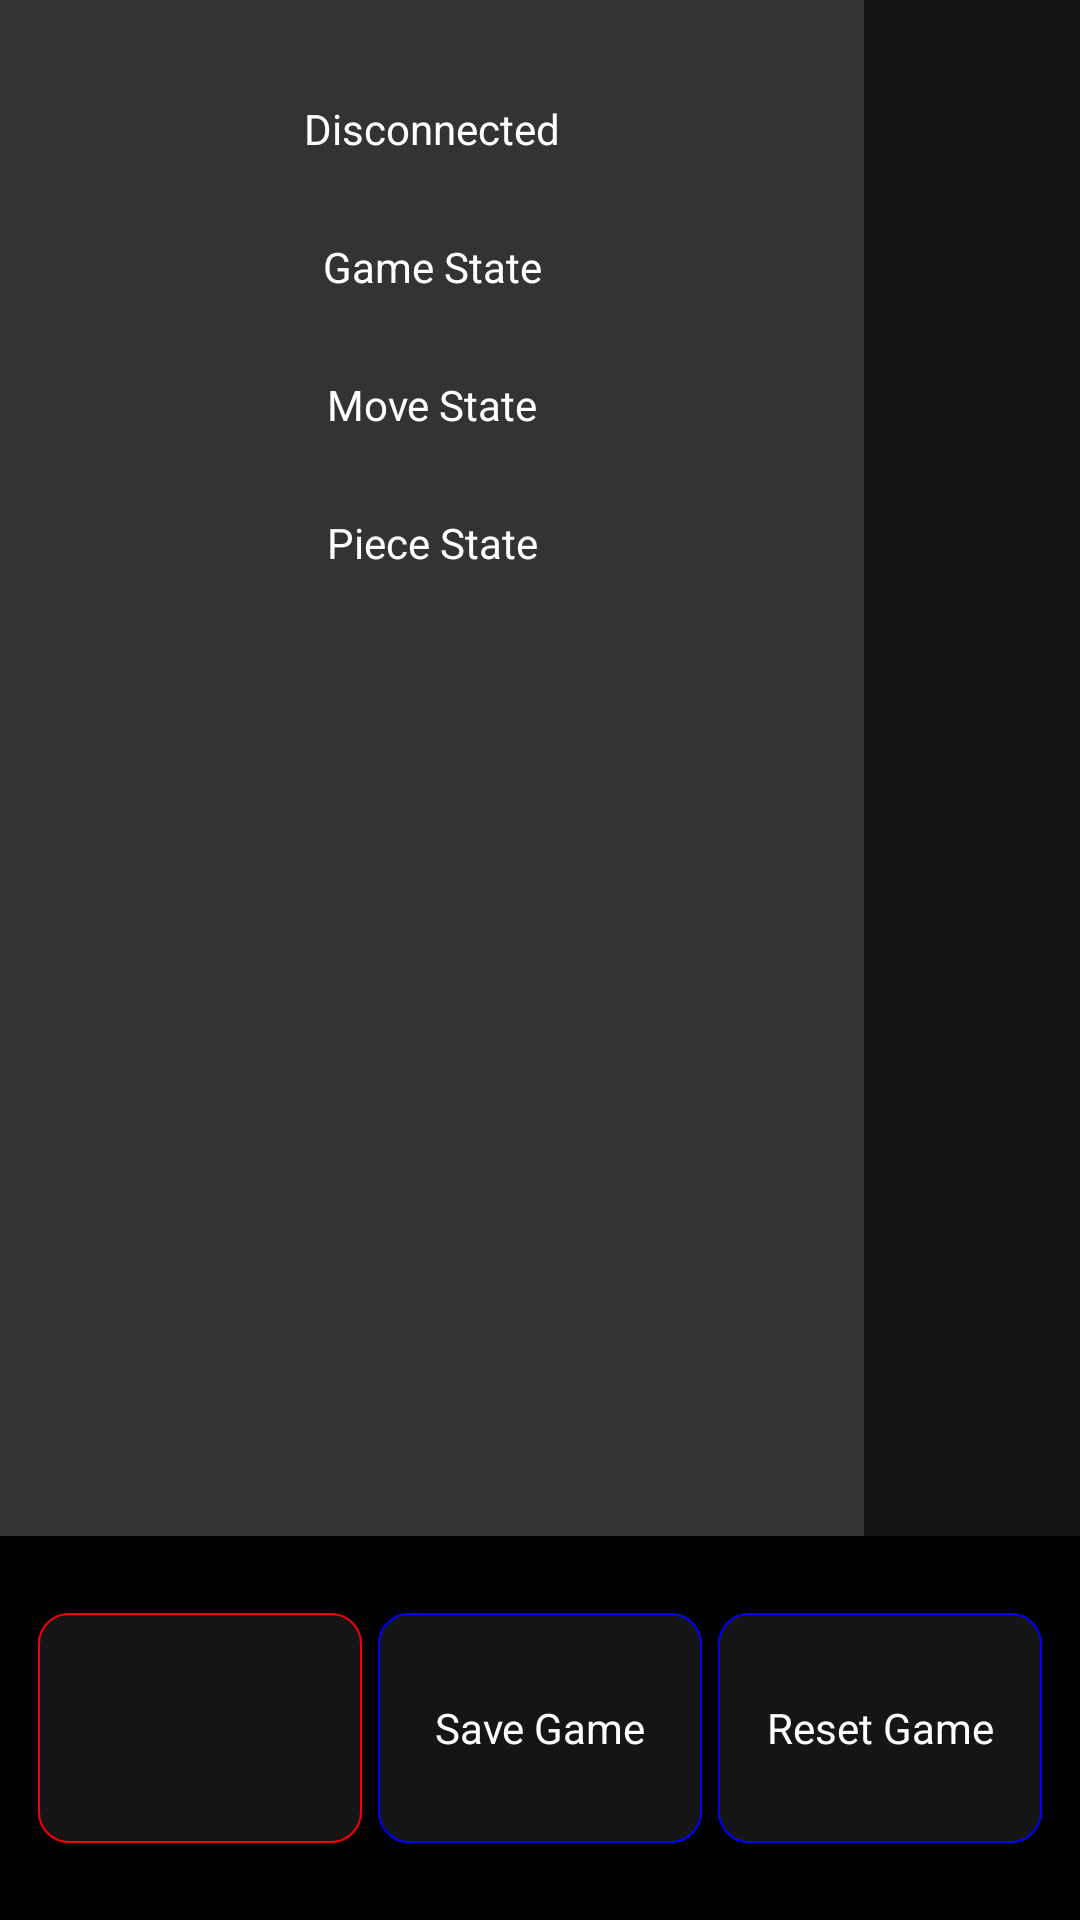

Reconstruct the res/layout file that produces this screen, plus the resources it refers to.
<!-- AndroidManifest.xml: application theme Theme.SmartChess20 -->
<!-- res/layout/fragment_live.xml -->
<?xml version="1.0" encoding="utf-8"?>
<androidx.constraintlayout.widget.ConstraintLayout xmlns:android="http://schemas.android.com/apk/res/android"
    xmlns:app="http://schemas.android.com/apk/res-auto"
    android:layout_width="match_parent"
    android:layout_height="match_parent">

    <androidx.constraintlayout.widget.ConstraintLayout
        android:id="@+id/main_constraintLayout"
        android:layout_width="0dp"
        android:layout_height="0dp"
        android:background="@color/black_light"
        app:layout_constraintHeight_percent="0.8"
        app:layout_constraintStart_toStartOf="parent"
        app:layout_constraintTop_toTopOf="parent"
        app:layout_constraintWidth_percent="0.8">

        <androidx.constraintlayout.widget.ConstraintLayout
            android:id="@+id/states_constraintLayout"
            android:layout_width="match_parent"
            android:layout_height="0dp"
            android:layout_margin="20dp"
            app:layout_constraintBottom_toTopOf="@+id/board_constraintLayout"
            app:layout_constraintEnd_toEndOf="parent"
            app:layout_constraintStart_toStartOf="parent"
            app:layout_constraintTop_toTopOf="parent">

            <TextView
                android:id="@+id/connection_TextView"
                android:layout_width="0dp"
                android:layout_height="0dp"
                android:gravity="center"
                android:text="Disconnected"
                android:textColor="@color/white"
                app:layout_constraintEnd_toEndOf="parent"
                app:layout_constraintHeight_percent="0.25"
                app:layout_constraintStart_toStartOf="parent"
                app:layout_constraintTop_toTopOf="parent" />

            <TextView
                android:id="@+id/gameState_TextView"
                android:layout_width="0dp"
                android:layout_height="0dp"
                android:gravity="center"
                android:text="Game State"
                android:textColor="@color/white"
                app:layout_constraintEnd_toEndOf="@+id/connection_TextView"
                app:layout_constraintHeight_percent="0.25"
                app:layout_constraintStart_toStartOf="@+id/connection_TextView"
                app:layout_constraintTop_toBottomOf="@+id/connection_TextView" />

            <TextView
                android:id="@+id/moveState_TextView"
                android:layout_width="0dp"
                android:layout_height="0dp"
                android:gravity="center"
                android:text="Move State"
                android:textColor="@color/white"
                app:layout_constraintEnd_toEndOf="@+id/connection_TextView"
                app:layout_constraintHeight_percent="0.25"
                app:layout_constraintStart_toStartOf="@+id/connection_TextView"
                app:layout_constraintTop_toBottomOf="@+id/gameState_TextView" />


            <TextView
                android:id="@+id/pieceState_TextView"
                android:layout_width="0dp"
                android:layout_height="0dp"
                android:gravity="center"
                android:text="Piece State"
                android:textColor="@color/white"
                app:layout_constraintEnd_toEndOf="@+id/connection_TextView"
                app:layout_constraintHeight_percent="0.25"
                app:layout_constraintStart_toStartOf="@+id/connection_TextView"
                app:layout_constraintTop_toBottomOf="@+id/moveState_TextView" />

        </androidx.constraintlayout.widget.ConstraintLayout>

        <androidx.constraintlayout.widget.ConstraintLayout
            android:id="@+id/board_constraintLayout"
            android:layout_width="match_parent"
            android:layout_height="0dp"
            android:background="@color/black_light"
            app:layout_constraintBottom_toBottomOf="parent"
            app:layout_constraintDimensionRatio="1:1"
            app:layout_constraintEnd_toEndOf="parent"
            app:layout_constraintStart_toStartOf="parent">

            <GridLayout
                android:id="@+id/chessboard"
                android:layout_width="0dp"
                android:layout_height="0dp"
                android:columnCount="8"
                android:rowCount="8"
                app:layout_constraintBottom_toBottomOf="parent"
                app:layout_constraintEnd_toEndOf="parent"
                app:layout_constraintHeight_percent="0.8"
                app:layout_constraintStart_toStartOf="parent"
                app:layout_constraintTop_toTopOf="parent"
                app:layout_constraintWidth_percent="0.8">

                
            </GridLayout>

        </androidx.constraintlayout.widget.ConstraintLayout>
    </androidx.constraintlayout.widget.ConstraintLayout>

    <androidx.constraintlayout.widget.ConstraintLayout
        android:id="@+id/pgn_constraintLayout"
        android:layout_width="0dp"
        android:layout_height="0dp"
        android:background="@color/black_mid_light"
        app:layout_constraintBottom_toBottomOf="@+id/main_constraintLayout"
        app:layout_constraintEnd_toEndOf="parent"
        app:layout_constraintStart_toEndOf="@+id/main_constraintLayout"
        app:layout_constraintTop_toTopOf="parent">

        <TextView
            android:id="@+id/pgn_TextView"
            android:layout_width="0dp"
            android:layout_height="0dp"
            android:textColor="@color/white"
            android:textSize="12sp"
            app:layout_constraintBottom_toBottomOf="parent"
            app:layout_constraintEnd_toEndOf="parent"
            app:layout_constraintStart_toStartOf="parent"
            app:layout_constraintTop_toTopOf="parent"
            app:layout_constraintWidth_percent="0.9" />

    </androidx.constraintlayout.widget.ConstraintLayout>

    <androidx.constraintlayout.widget.ConstraintLayout
        android:id="@+id/button_constraintLayout"
        android:layout_width="match_parent"
        android:layout_height="0dp"
        android:background="@color/black"
        app:layout_constraintBottom_toBottomOf="parent"
        app:layout_constraintTop_toBottomOf="@+id/main_constraintLayout">

        <TextView
            android:id="@+id/button_TextView"
            android:layout_width="0dp"
            android:layout_height="0dp"
            android:background="@drawable/button_connect"
            android:gravity="center"
            android:textColor="@color/white"
            app:layout_constraintBottom_toBottomOf="parent"
            app:layout_constraintEnd_toEndOf="parent"
            app:layout_constraintHeight_percent="0.6"
            app:layout_constraintHorizontal_bias="0.05"
            app:layout_constraintStart_toStartOf="parent"
            app:layout_constraintTop_toTopOf="parent"
            app:layout_constraintWidth_percent="0.3" />

        <TextView
            android:id="@+id/button_save_textView"
            android:layout_width="0dp"
            android:layout_height="0dp"
            android:background="@drawable/button_save_reset"
            android:gravity="center"
            android:text="Save Game"
            android:textColor="@color/white"
            app:layout_constraintBottom_toBottomOf="parent"
            app:layout_constraintEnd_toEndOf="parent"
            app:layout_constraintHeight_percent="0.6"
            app:layout_constraintStart_toStartOf="parent"
            app:layout_constraintTop_toTopOf="parent"
            app:layout_constraintWidth_percent="0.3" />

        <TextView
            android:id="@+id/button_reset_textView"
            android:layout_width="0dp"
            android:layout_height="0dp"
            android:background="@drawable/button_save_reset"
            android:gravity="center"
            android:text="Reset Game"
            android:textColor="@color/white"
            app:layout_constraintBottom_toBottomOf="parent"
            app:layout_constraintEnd_toEndOf="parent"
            app:layout_constraintHeight_percent="0.6"
            app:layout_constraintHorizontal_bias="0.95"
            app:layout_constraintStart_toStartOf="parent"
            app:layout_constraintTop_toTopOf="parent"
            app:layout_constraintWidth_percent="0.3" />

    </androidx.constraintlayout.widget.ConstraintLayout>

</androidx.constraintlayout.widget.ConstraintLayout>
<!-- resources referenced by this layout -->
<resources>
  <color name="black">#FF000000</color>
  <color name="black_light">#333333</color>
  <color name="black_mid_light">#151515</color>
  <color name="white">#FFFFFFFF</color>
  <!-- drawable button_connect (drawable) -->
  <?xml version="1.0" encoding="utf-8"?>
  <shape xmlns:android="http://schemas.android.com/apk/res/android">
      <stroke
          android:width="0.5dp"
          android:color="#ff0000" />
      <solid android:color="@color/black_mid_light" />
      <corners android:radius="10dp" />"
  </shape>
  <!-- drawable button_save_reset (drawable) -->
  <?xml version="1.0" encoding="utf-8"?>
  <shape xmlns:android="http://schemas.android.com/apk/res/android">
      <stroke
          android:width="0.5dp"
          android:color="#0000ff" />
      <solid android:color="@color/black_mid_light" />
      <corners android:radius="10dp" />"
  </shape>
  <style name="Theme.SmartChess20" parent="Base.Theme.SmartChess20" />
  <style name="Base.Theme.SmartChess20" parent="Theme.Material3.DayNight.NoActionBar">
          <item name="android:statusBarColor">@color/black</item>
      </style>
</resources>
